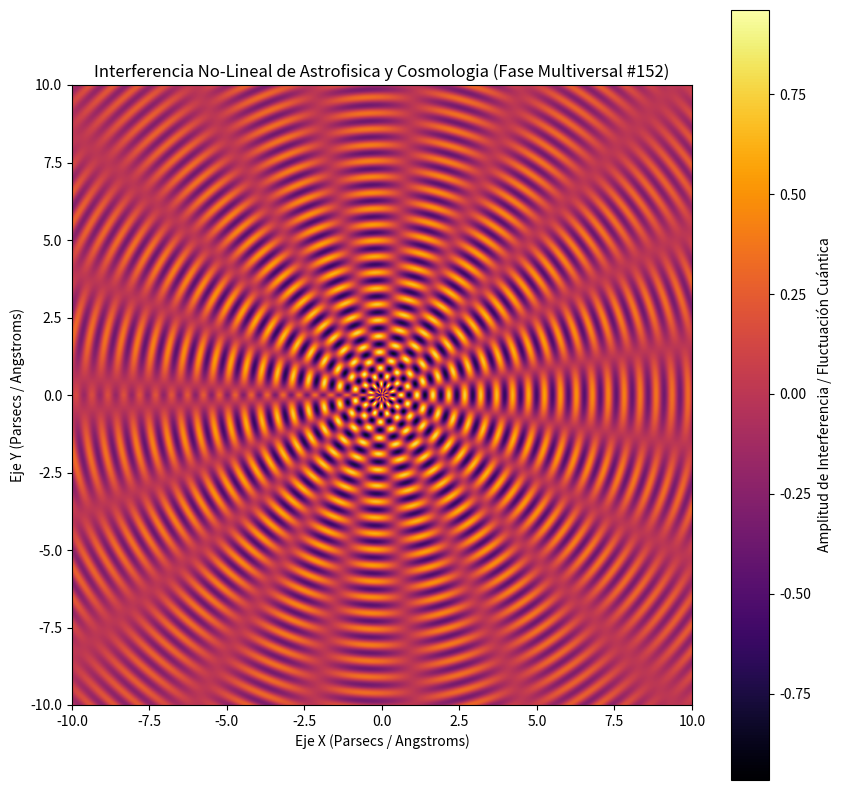

Write the Python code that produced this figure.
%matplotlib inline
# Simulación Multiversal: Astrofisica y Cosmologia - Variante 152
import numpy as np
import matplotlib.pyplot as plt

# Parámetros Físicos No-Lineales
omega_1 = 12.203
omega_2 = 9.656
lambda_decay = 0.113
phase_shift = 0.326

x = np.linspace(-10, 10, 800)
y = np.linspace(-10, 10, 800)
X, Y = np.meshgrid(x, y)

# Dinámica de Fluidos / Campos Tensor-Escalares (Fase Multiversal)
R = np.sqrt(X**2 + Y**2) + 1e-5
Z = (np.sin(omega_1 * R + phase_shift) * np.cos(omega_2 * np.arctan2(Y, X))) * np.exp(-lambda_decay * R)

plt.figure(figsize=(10, 10))
plt.imshow(Z, cmap='inferno', extent=[-10, 10, -10, 10], origin='lower')
plt.colorbar(label='Amplitud de Interferencia / Fluctuación Cuántica')
plt.title(r'Interferencia No-Lineal de Astrofisica y Cosmologia (Fase Multiversal #152)')
plt.xlabel('Eje X (Parsecs / Angstroms)')
plt.ylabel('Eje Y (Parsecs / Angstroms)')
plt.show()
